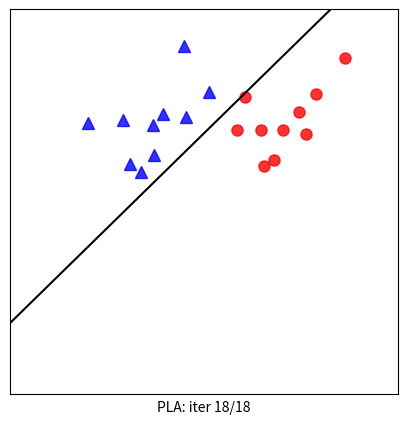

Generate this figure with matplotlib:
# generate data
# list of points 
import numpy as np 
import matplotlib.pyplot as plt
from scipy.spatial.distance import cdist
np.random.seed(2)

means = [[2, 2], [4, 2]]
cov = [[.3, .2], [.2, .3]]
N = 10
X0 = np.random.multivariate_normal(means[0], cov, N).T
X1 = np.random.multivariate_normal(means[1], cov, N).T

X = np.concatenate((X0, X1), axis = 1)
y = np.concatenate((np.ones((1, N)), -1*np.ones((1, N))), axis = 1)
# Xbar 
X = np.concatenate((np.ones((1, 2*N)), X), axis = 0)


def h(w, x):    
    return np.sign(np.dot(w.T, x))

def has_converged(X, y, w):
    
    return np.array_equal(h(w, X), y) #True if h(w, X) == y else False

def perceptron(X, y, w_init):
    w = [w_init]
    N = X.shape[1]
    mis_points = []
    while True:
        # mix data 
        mix_id = np.random.permutation(N)
        for i in range(N):
            xi = X[:, mix_id[i]].reshape(3, 1)
            yi = y[0, mix_id[i]]
            if h(w[-1], xi)[0] != yi:
                mis_points.append(mix_id[i])
                w_new = w[-1] + yi*xi 

                w.append(w_new)
                
        if has_converged(X, y, w[-1]):
            break
    return (w, mis_points)

d = X.shape[0]
w_init = np.random.randn(d, 1)
(w, m) = perceptron(X, y, w_init)
print(m)
# print(w)
# print(len(w))

def draw_line(w):
    w0, w1, w2 = w[0], w[1], w[2]
    if w2 != 0:
        x11, x12 = -100, 100
        return plt.plot([x11, x12], [-(w1*x11 + w0)/w2, -(w1*x12 + w0)/w2], 'k')
    else:
        x10 = -w0/w1
        return plt.plot([x10, x10], [-100, 100], 'k')


## GD example
import matplotlib.animation as animation
from matplotlib.animation import FuncAnimation 
def viz_alg_1d_2(w):
    it = len(w)    
       
    fig, ax = plt.subplots(figsize=(5, 5))  
    
    def update(i):
        ani = plt.cla()
        #points
        ani = plt.plot(X0[0, :], X0[1, :], 'b^', markersize = 8, alpha = .8)
        ani = plt.plot(X1[0, :], X1[1, :], 'ro', markersize = 8, alpha = .8)
        ani = plt.axis([0 , 6, -2, 4])
        i2 =  i if i < it else it-1
        ani = draw_line(w[i2])
        if i < it-1:
            # print(X[1, m[i]], X[2, ])
            circle = plt.Circle((X[1, m[i]], X[2, m[i]]), 0.15, color='k', fill = False)
            ax.add_artist(circle)
        # hid axis 
        cur_axes = plt.gca()
        cur_axes.axes.get_xaxis().set_ticks([])
        cur_axes.axes.get_yaxis().set_ticks([])

        label = 'PLA: iter %d/%d' %(i2, it-1)
        ax.set_xlabel(label)
        return ani, ax 
        
    anim = FuncAnimation(fig, update, frames=np.arange(0, it + 2), interval=1000)
    anim.save('pla_vis.gif', dpi = 100, writer = 'imagemagick')
    plt.show()
    
# x = np.asarray(x)
viz_alg_1d_2(w)